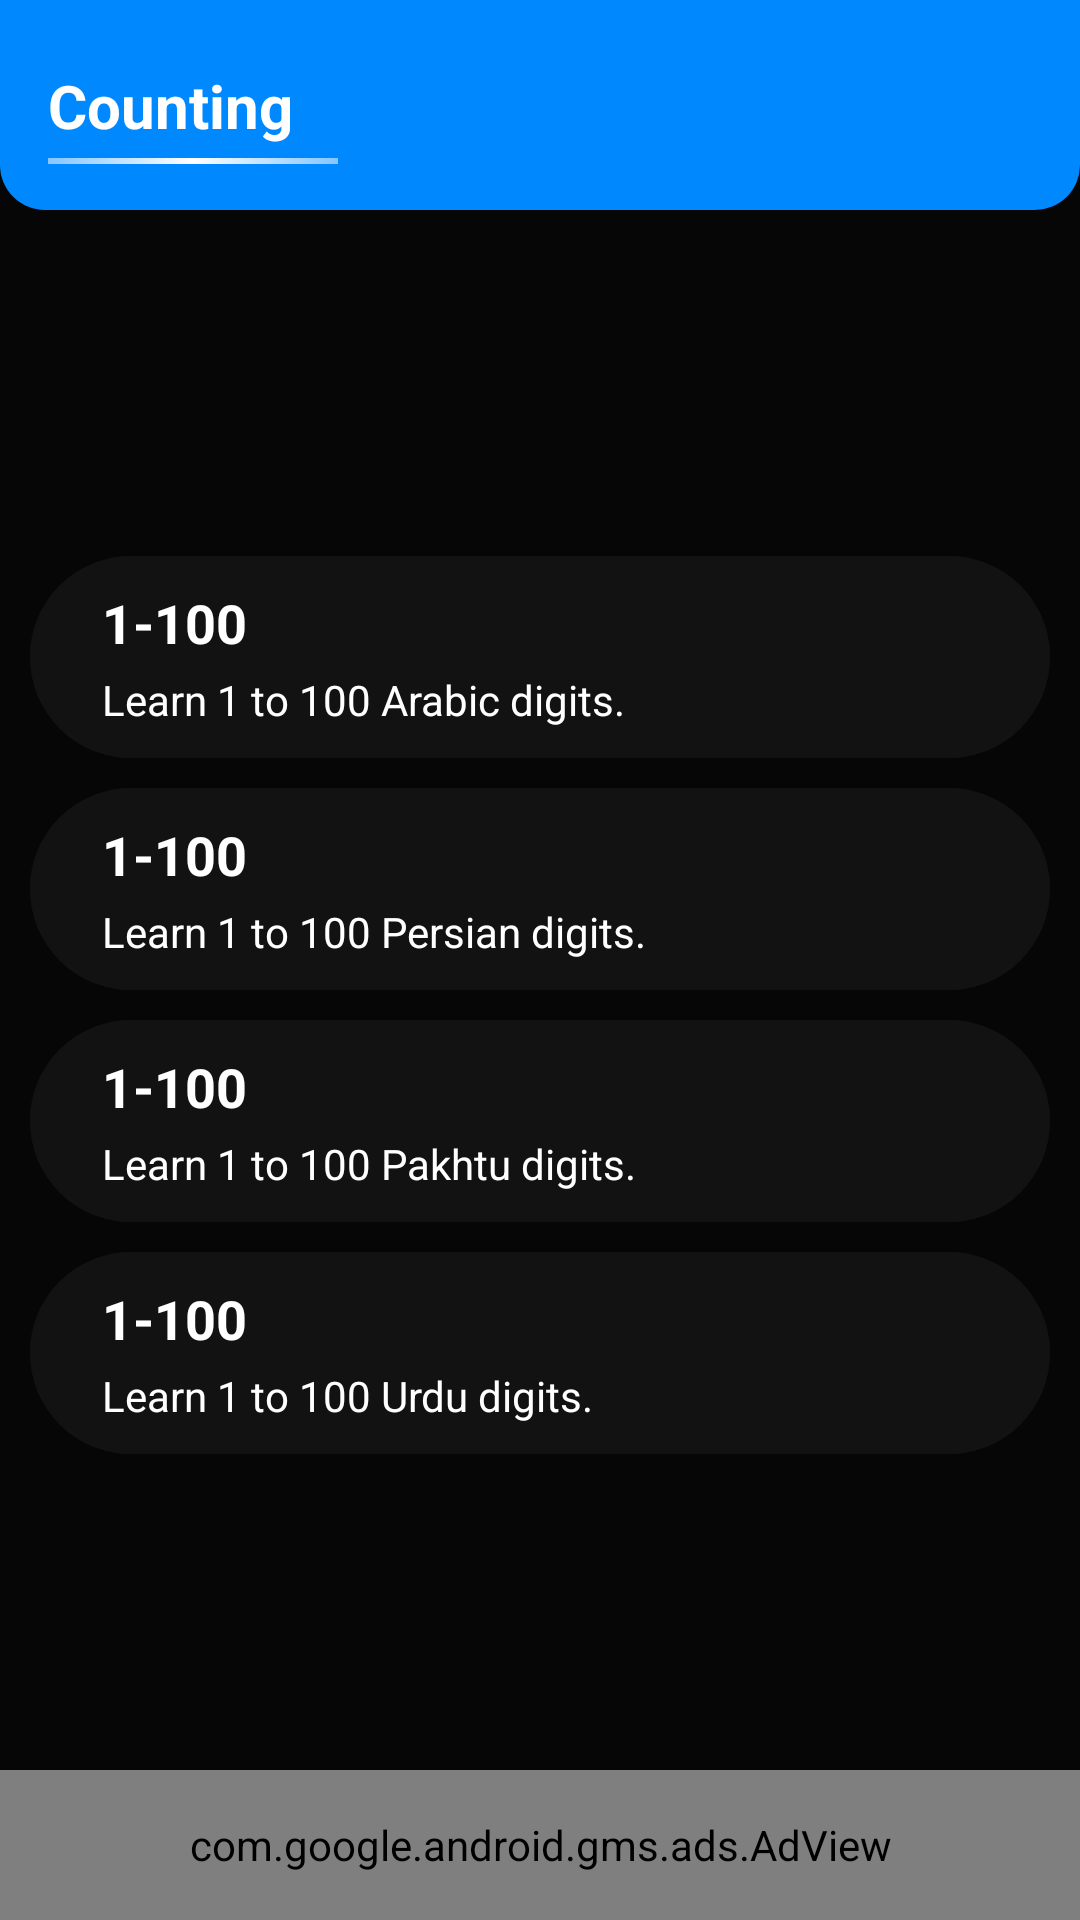

Here is an Android app screen rendered from its layout file. Give the layout XML and the strings, colors and styles it references.
<!-- AndroidManifest.xml: application theme AppTheme -->
<!-- res/layout/fragment_extra.xml -->
<?xml version="1.0" encoding="utf-8"?>
<androidx.constraintlayout.widget.ConstraintLayout xmlns:android="http://schemas.android.com/apk/res/android"
    xmlns:app="http://schemas.android.com/apk/res-auto"
    xmlns:tools="http://schemas.android.com/tools"
    android:layout_width="match_parent"
    android:layout_height="match_parent"
    android:background="@color/colorPrimaryDark"
    tools:context="com.learn.numbers.all.major.languages_2020.fragments.ExtraFragment">

    <androidx.constraintlayout.widget.ConstraintLayout
        android:id="@+id/constraintLayout3"
        android:layout_width="match_parent"
        android:layout_height="70dp"
        android:background="@drawable/header_board_bg"
         app:layout_constraintTop_toTopOf="parent">

        <TextView
            android:id="@+id/textView7"
            android:layout_width="wrap_content"
            android:layout_height="wrap_content"
            android:layout_marginStart="16dp"
            android:text="Counting   "
            android:textColor="@android:color/white"
            android:textSize="20sp"
            android:textStyle="bold"
            app:layout_constraintBottom_toBottomOf="parent"
            app:layout_constraintStart_toStartOf="parent"
            app:layout_constraintTop_toTopOf="parent" />

        <View
            android:layout_width="0dp"
            android:layout_height="2dp"
            android:layout_marginTop="4dp"
            android:background="@drawable/view_bg"
            app:layout_constraintEnd_toEndOf="@+id/textView7"
            app:layout_constraintStart_toStartOf="@+id/textView7"
            app:layout_constraintTop_toBottomOf="@+id/textView7" />

    </androidx.constraintlayout.widget.ConstraintLayout>


    <ScrollView

         android:id="@+id/scrollView2"
        android:layout_width="0dp"
        android:layout_height="0dp"
        app:layout_constraintBottom_toTopOf="@+id/extraFrag_adView"
        app:layout_constraintEnd_toEndOf="parent"
        app:layout_constraintStart_toStartOf="parent"
        app:layout_constraintTop_toBottomOf="@+id/constraintLayout3">

        <androidx.constraintlayout.widget.ConstraintLayout
            android:layout_width="match_parent"
            android:layout_gravity="center"
            android:layout_height="wrap_content">

            <androidx.constraintlayout.widget.ConstraintLayout
                android:id="@+id/one_to_100_arabic_cl"
                android:layout_width="match_parent"
                android:layout_height="wrap_content"
                android:layout_margin="10dp"
                android:background="@drawable/main_btn_ripple_bg"
                app:layout_constraintEnd_toEndOf="parent"
                app:layout_constraintStart_toStartOf="parent"
                app:layout_constraintTop_toTopOf="parent">

                <TextView
                    android:id="@+id/textView1"
                    android:layout_width="wrap_content"
                    android:layout_height="wrap_content"
                    android:layout_marginStart="24dp"
                    android:layout_marginTop="10dp"
                    android:text="@string/one_to_hundred"
                    android:textColor="@android:color/white"
                    android:textSize="18sp"
                    android:textStyle="bold"
                    app:layout_constraintStart_toStartOf="parent"
                    app:layout_constraintTop_toTopOf="parent" />

                <TextView
                    android:layout_width="wrap_content"
                    android:layout_height="wrap_content"
                    android:layout_marginTop="4dp"
                    android:layout_marginBottom="10dp"
                    android:text="@string/learn_arabic_digits_1_2_100"
                    android:textColor="@android:color/white"
                    app:layout_constraintBottom_toBottomOf="parent"
                    app:layout_constraintStart_toStartOf="@+id/textView1"
                    app:layout_constraintTop_toBottomOf="@+id/textView1" />
            </androidx.constraintlayout.widget.ConstraintLayout>

            <androidx.constraintlayout.widget.ConstraintLayout
                android:id="@+id/one_to_100_persian_cl"
                android:layout_width="match_parent"
                android:layout_height="wrap_content"
                android:layout_margin="10dp"
                android:background="@drawable/main_btn_ripple_bg"
                app:layout_constraintEnd_toEndOf="parent"
                app:layout_constraintHorizontal_bias="0.0"
                app:layout_constraintStart_toStartOf="parent"
                app:layout_constraintTop_toBottomOf="@+id/one_to_100_arabic_cl">

                <TextView
                    android:id="@+id/textView2"
                    android:layout_width="wrap_content"
                    android:layout_height="wrap_content"
                    android:layout_marginStart="24dp"
                    android:layout_marginTop="10dp"
                    android:text="@string/one_to_hundred"
                    android:textColor="@android:color/white"
                    android:textSize="18sp"
                    android:textStyle="bold"
                    app:layout_constraintStart_toStartOf="parent"
                    app:layout_constraintTop_toTopOf="parent" />

                <TextView
                    android:layout_width="wrap_content"
                    android:layout_height="wrap_content"
                    android:layout_marginTop="4dp"
                    android:layout_marginBottom="10dp"
                    android:text="@string/learn_persian_digits_1_2_100"
                    android:textColor="@android:color/white"
                    app:layout_constraintBottom_toBottomOf="parent"
                    app:layout_constraintStart_toStartOf="@+id/textView2"
                    app:layout_constraintTop_toBottomOf="@+id/textView2" />
            </androidx.constraintlayout.widget.ConstraintLayout>

            <androidx.constraintlayout.widget.ConstraintLayout
                android:id="@+id/one_to_100_pakhtu_cl"
                android:layout_width="match_parent"
                android:layout_height="wrap_content"
                android:layout_margin="10dp"
                android:background="@drawable/main_btn_ripple_bg"
                app:layout_constraintEnd_toEndOf="parent"
                app:layout_constraintHorizontal_bias="0.842"
                app:layout_constraintStart_toStartOf="parent"
                app:layout_constraintTop_toBottomOf="@+id/one_to_100_persian_cl">

                <TextView
                    android:id="@+id/textView5"
                    android:layout_width="wrap_content"
                    android:layout_height="wrap_content"
                    android:layout_marginStart="24dp"
                    android:layout_marginTop="10dp"
                    android:text="@string/one_to_hundred"
                    android:textColor="@android:color/white"
                    android:textSize="18sp"
                    android:textStyle="bold"
                    app:layout_constraintStart_toStartOf="parent"
                    app:layout_constraintTop_toTopOf="parent" />

                <TextView
                    android:layout_width="wrap_content"
                    android:layout_height="wrap_content"
                    android:layout_marginTop="4dp"
                    android:layout_marginBottom="10dp"
                    android:text="@string/learn_pakhtu_digits_1_2_100"
                    android:textColor="@android:color/white"
                    app:layout_constraintBottom_toBottomOf="parent"
                    app:layout_constraintStart_toStartOf="@+id/textView5"
                    app:layout_constraintTop_toBottomOf="@+id/textView5" />
            </androidx.constraintlayout.widget.ConstraintLayout>

            <androidx.constraintlayout.widget.ConstraintLayout
                android:id="@+id/one_to_100_urdu_cl"
                android:layout_width="match_parent"
                android:layout_height="wrap_content"
                android:layout_margin="10dp"
                android:background="@drawable/main_btn_ripple_bg"
                app:layout_constraintEnd_toEndOf="parent"
                app:layout_constraintHorizontal_bias="0.473"
                app:layout_constraintStart_toStartOf="parent"
                app:layout_constraintTop_toBottomOf="@+id/one_to_100_pakhtu_cl">

                <TextView
                    android:id="@+id/textView3"
                    android:layout_width="wrap_content"
                    android:layout_height="wrap_content"
                    android:layout_marginStart="24dp"
                    android:layout_marginTop="10dp"
                    android:text="@string/one_to_hundred"
                    android:textColor="@android:color/white"
                    android:textSize="18sp"
                    android:textStyle="bold"
                    app:layout_constraintStart_toStartOf="parent"
                    app:layout_constraintTop_toTopOf="parent" />

                <TextView
                    android:layout_width="wrap_content"
                    android:layout_height="wrap_content"
                    android:layout_marginTop="4dp"
                    android:layout_marginBottom="10dp"
                    android:text="@string/learn_urdu_digits_1_2_100"
                    android:textColor="@android:color/white"
                    app:layout_constraintBottom_toBottomOf="parent"
                    app:layout_constraintStart_toStartOf="@+id/textView3"
                    app:layout_constraintTop_toBottomOf="@+id/textView3"
                    app:layout_constraintVertical_bias="0.0" />
            </androidx.constraintlayout.widget.ConstraintLayout>
        </androidx.constraintlayout.widget.ConstraintLayout>
    </ScrollView>

    <com.google.android.gms.ads.AdView
        xmlns:ads="http://schemas.android.com/apk/res-auto"
        android:id="@+id/extraFrag_adView"
        android:layout_width="match_parent"
        android:layout_height="50dp"
        ads:adSize="BANNER"
        ads:adUnitId="@string/banner"
        app:layout_constraintBottom_toBottomOf="parent"
        app:layout_constraintEnd_toEndOf="parent"
        app:layout_constraintHorizontal_bias="0.5"
        app:layout_constraintStart_toStartOf="parent" />

</androidx.constraintlayout.widget.ConstraintLayout>
<!-- resources referenced by this layout -->
<resources>
  <color name="colorPrimaryDark">#060606</color>
  <!-- drawable header_board_bg (drawable) -->
  <?xml version="1.0" encoding="utf-8"?>
  <shape xmlns:android="http://schemas.android.com/apk/res/android" android:shape="rectangle">
  
      <solid android:color="@color/colorAccent"/>
      <corners android:bottomLeftRadius="15dp"
          android:bottomRightRadius="15dp"/>
  
  </shape>
  <!-- drawable main_btn_ripple_bg (drawable) -->
  <?xml version="1.0" encoding="utf-8"?>
  <ripple xmlns:android="http://schemas.android.com/apk/res/android" android:color="@android:color/white"
      >
  
      <item android:id="@+id/mask">
          <shape
              android:shape="rectangle">
              <corners android:radius="50dp"/>
              <solid android:color="@color/colorPrimary"/>
          </shape>
      </item>
      <item android:id="@+id/background">
          <shape
              android:shape="rectangle">
              <corners android:radius="50dp"/>
              <solid android:color="@color/colorPrimary"/>
          </shape>
      </item>
  </ripple>
  <!-- drawable view_bg (drawable) -->
  <?xml version="1.0" encoding="utf-8"?>
  <shape xmlns:android="http://schemas.android.com/apk/res/android"
      android:shape="rectangle">
      <gradient
          android:angle="360"
          android:centerColor="@android:color/white"
          android:endColor="@color/colorTextTwo"
          android:startColor="@color/colorTextTwo" />
  
  </shape>
  <string name="banner">ca-app-pub-3940256099942544/6300978111</string>
  <string name="learn_arabic_digits_1_2_100">Learn 1 to 100 Arabic digits.</string>
  <string name="learn_pakhtu_digits_1_2_100">Learn 1 to 100 Pakhtu digits.</string>
  <string name="learn_persian_digits_1_2_100">Learn 1 to 100 Persian digits.</string>
  <string name="learn_urdu_digits_1_2_100">Learn 1 to 100 Urdu digits.</string>
  <string name="one_to_hundred">1-100</string>
  <style name="AppTheme" parent="Theme.MaterialComponents.Light.NoActionBar">
          
          <item name="colorPrimary">@color/colorPrimary</item>
          <item name="colorPrimaryDark">@color/colorPrimaryDark</item>
          <item name="colorAccent">@color/colorAccent</item>
  
          
          <item name="android:windowActivityTransitions">true</item>
  
      </style>
  <color name="colorAccent">#0088FF</color>
  <color name="colorPrimary">#121212</color>
  <color name="colorTextTwo">#85C6FF</color>
</resources>
